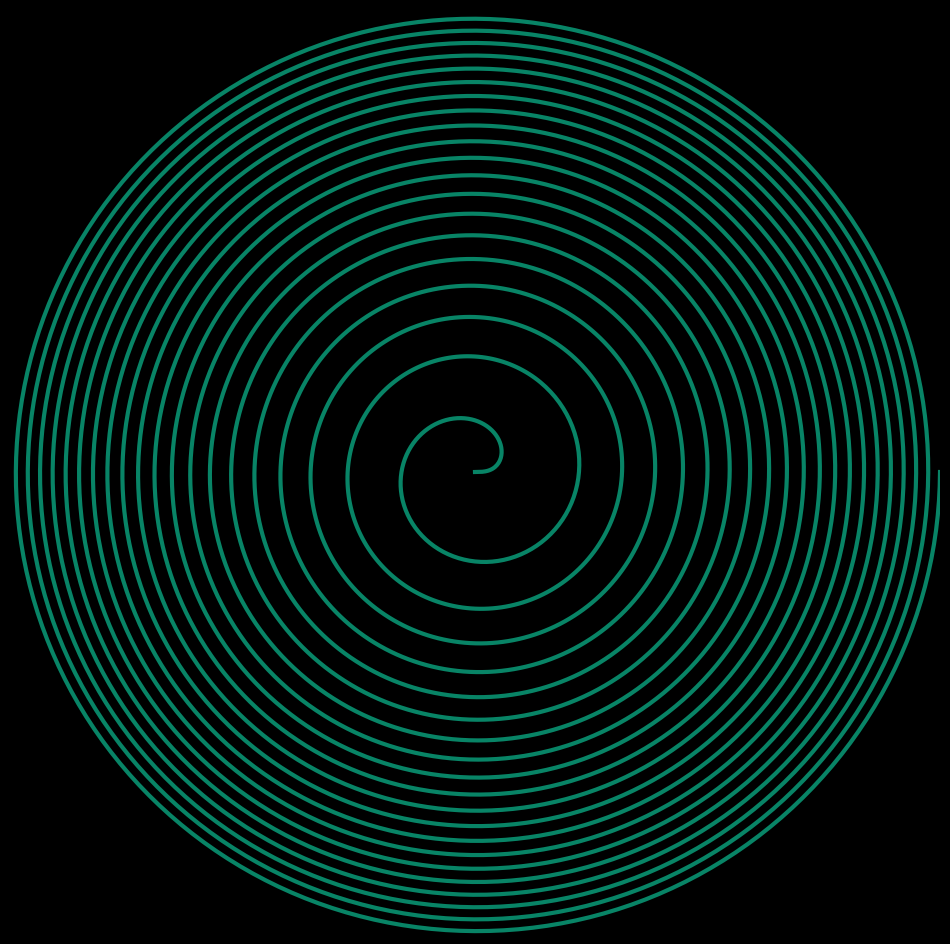

Write Python code to recreate this figure. (Note: this script raises an exception after producing the figure.)

import matplotlib.pylab as plt
import numpy as np
import pandas as pd
from math import cos, sin,log,tan,gamma,pi,exp,sqrt
from mpl_toolkits.mplot3d import Axes3D
import matplotlib

colors = matplotlib.cm.get_cmap('summer')
n = 0
for s in np.linspace(0.5,15,210):
    p = plt.figure(figsize=(12,12),facecolor='black',dpi=200)
    p = plt.axis('off')
    p = plt.xlim(-1,1)
    p = plt.ylim(-1,1)
    X = np.array([t**s*cos(t) for t in np.linspace(0,40*pi,4000)])
    Y = np.array([t**s*sin(t) for t in np.linspace(0,40*pi,4000)])
    h = (40*pi)**s
    p= plt.plot(X/h,Y/h,lw=3,color=colors(s/15))
    plt.savefig(f'C:/Users/<user>/Pictures/RandomPlots/26112019/plor{n}.png',facecolor='black')
    n+= 1